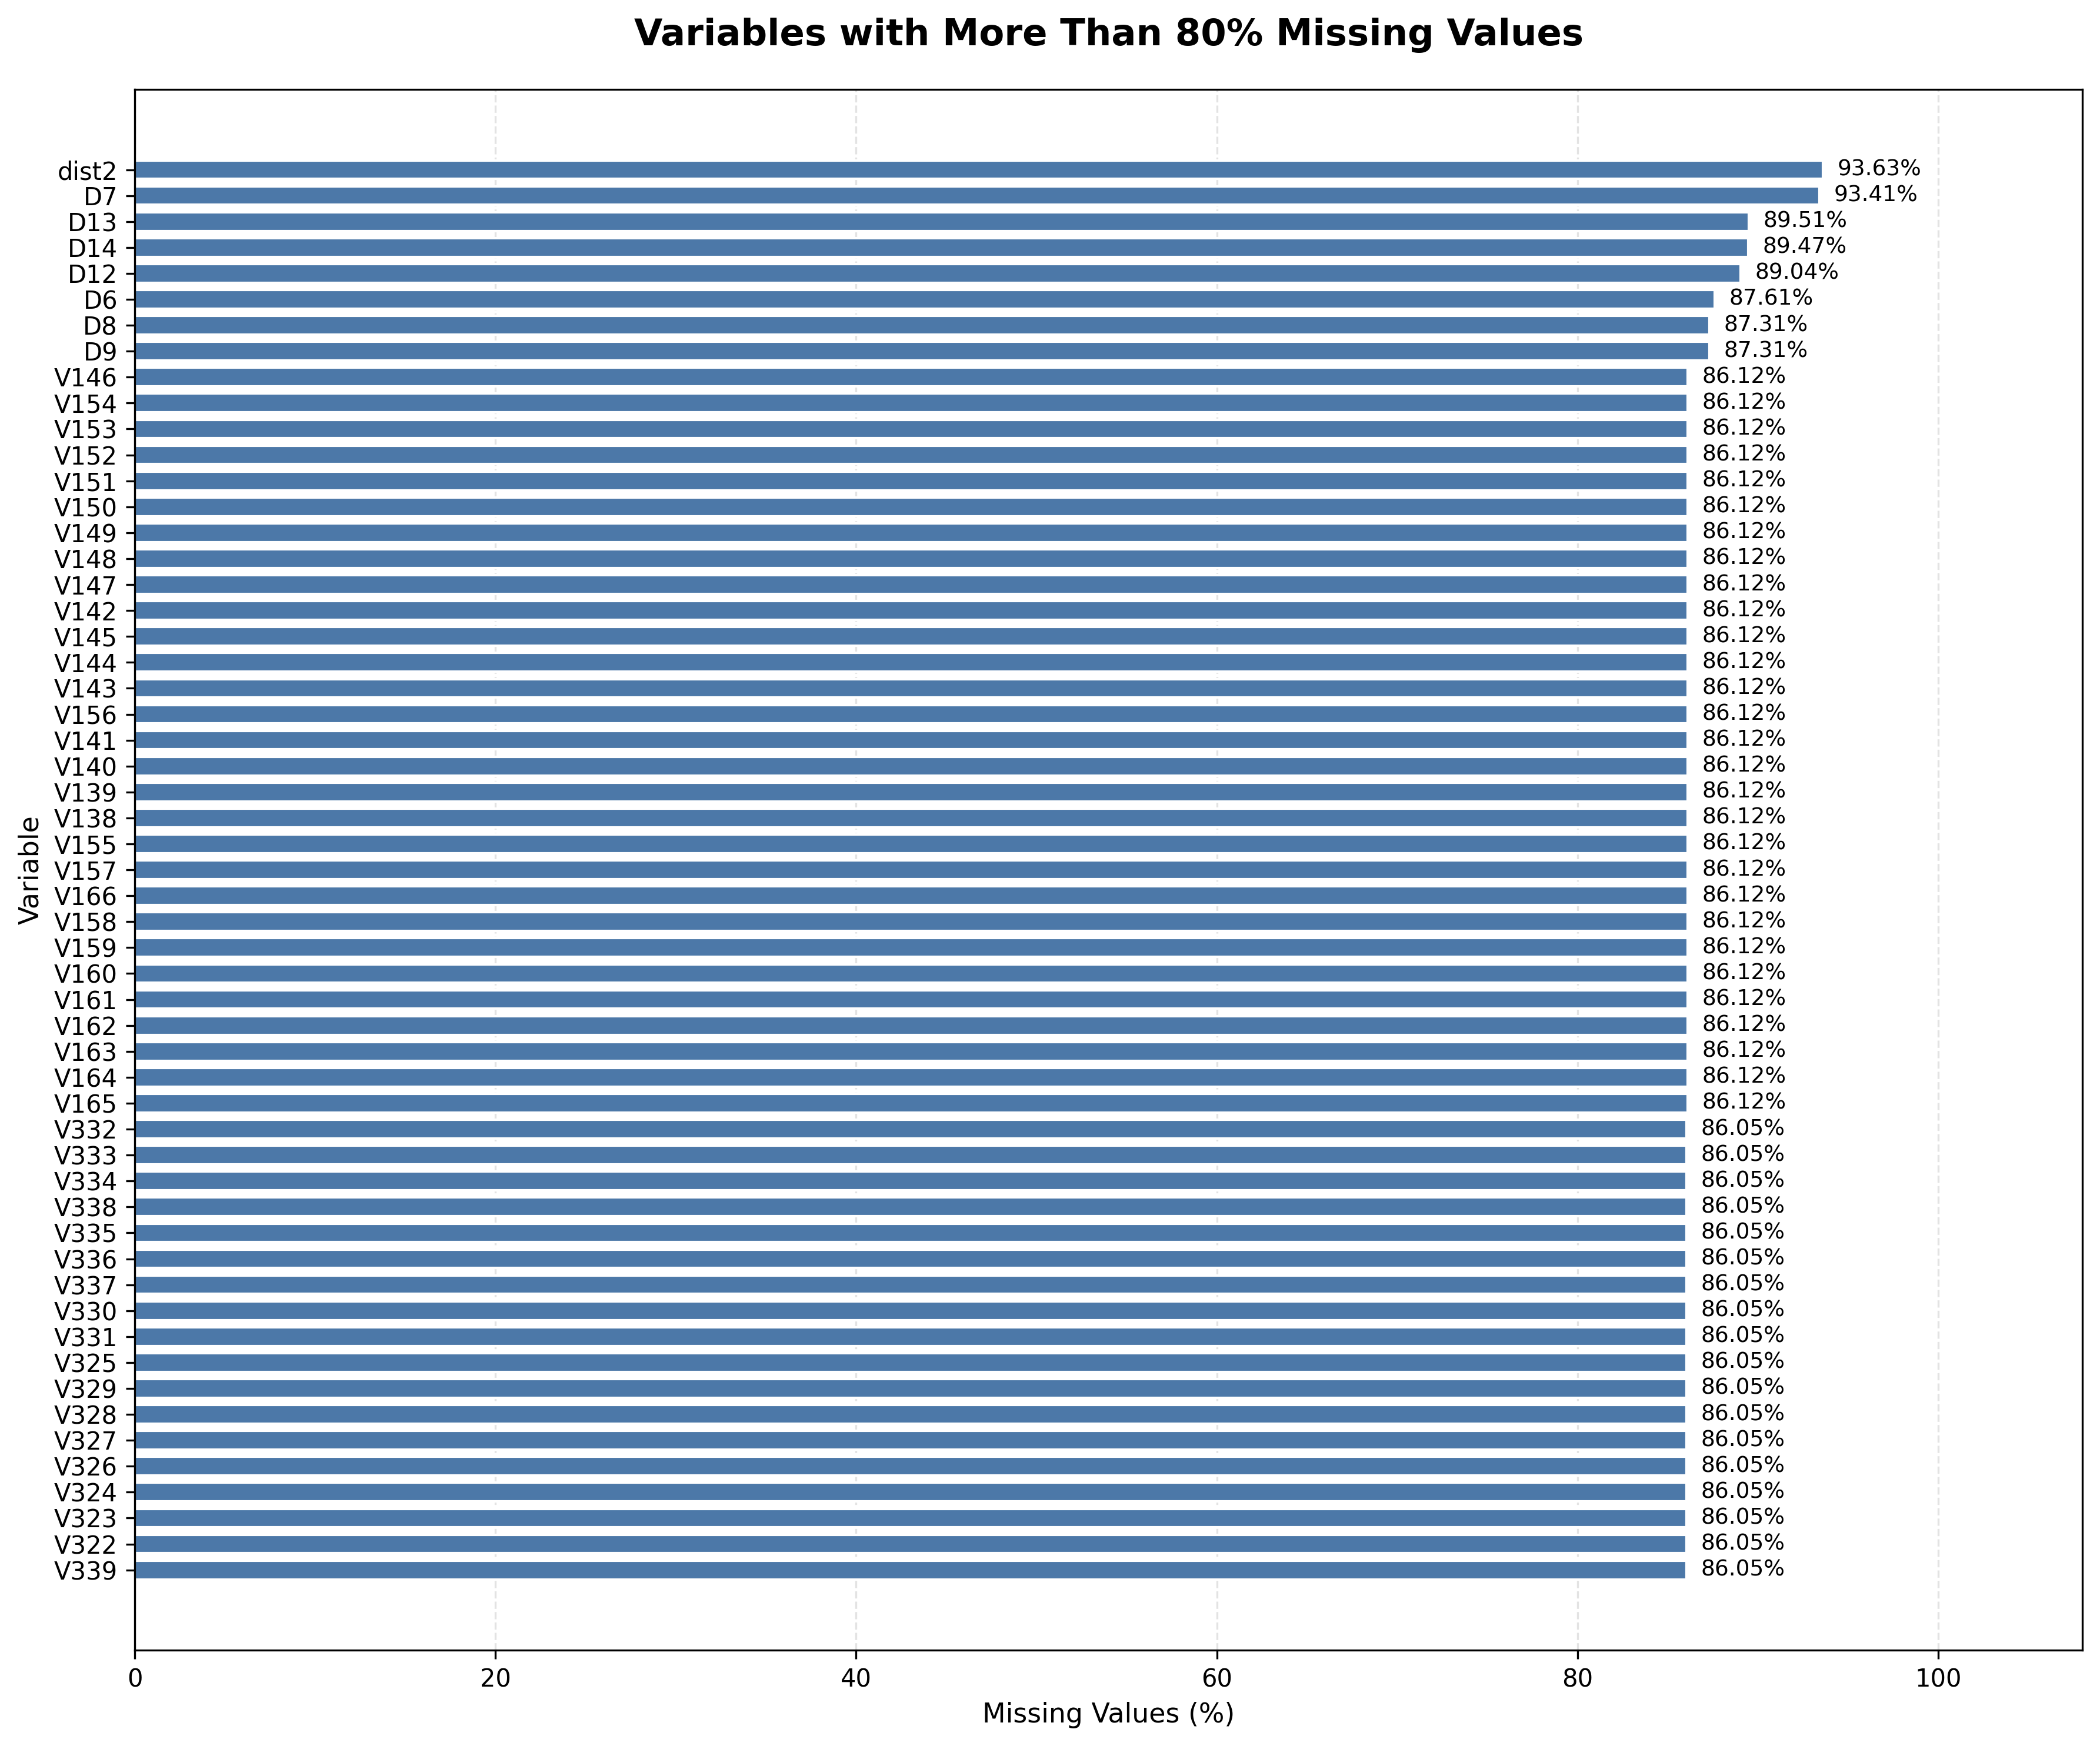

Reproduce this figure in Python.

import json
import pandas as pd
import matplotlib.pyplot as plt
from pathlib import Path

# ============================================================
# Configuration
# ============================================================

JSON_FILE = "nulls.json"
OUTPUT_FILE = "nulls.png"
TOP_N = 25

# ============================================================
# Load data
# ============================================================

with open(JSON_FILE, "r", encoding="utf-8") as file:
    data = json.load(file)

df = pd.DataFrame(data)

df["valores_nulos"] = pd.to_numeric(
    df["valores_nulos"], errors="coerce"
)

df["valores_no_nulos"] = pd.to_numeric(
    df["valores_no_nulos"], errors="coerce"
)

df["porcentaje_nulos"] = pd.to_numeric(
    df["porcentaje_nulos"], errors="coerce"
)

df = df.dropna(subset=["variable", "porcentaje_nulos"])

# ============================================================
# Select variables with the highest missing-value percentage
# ============================================================

# Select all variables with more than 80% missing values
top_missing = (
    df[df["porcentaje_nulos"] > 80]
    .sort_values("porcentaje_nulos", ascending=True)
)

# ============================================================
# Create horizontal bar chart
# ============================================================

fig, ax = plt.subplots(figsize=(12, 10))

bars = ax.barh(
    top_missing["variable"],
    top_missing["porcentaje_nulos"],
    color="#4C78A8",
    edgecolor="white",
    height=0.72
)

# Add percentage labels
for bar, percentage in zip(bars, top_missing["porcentaje_nulos"]):
    ax.text(
        bar.get_width() + 0.8,
        bar.get_y() + bar.get_height() / 2,
        f"{percentage:.2f}%",
        va="center",
        fontsize=9
    )

# ============================================================
# Formatting
# ============================================================

ax.set_title(
    "Variables with More Than 80% Missing Values",
    fontsize=15,
    fontweight="bold",
    pad=18
)

ax.set_xlabel("Missing Values (%)", fontsize=11)
ax.set_ylabel("Variable", fontsize=11)

ax.set_xlim(0, 108)

ax.grid(
    axis="x",
    linestyle="--",
    alpha=0.35
)

ax.set_axisbelow(True)

plt.tight_layout()

# ============================================================
# Save figure
# ============================================================

plt.savefig(
    OUTPUT_FILE,
    dpi=300,
    bbox_inches="tight"
)

plt.show()

print(f"Chart saved to: {Path(OUTPUT_FILE).resolve()}")
